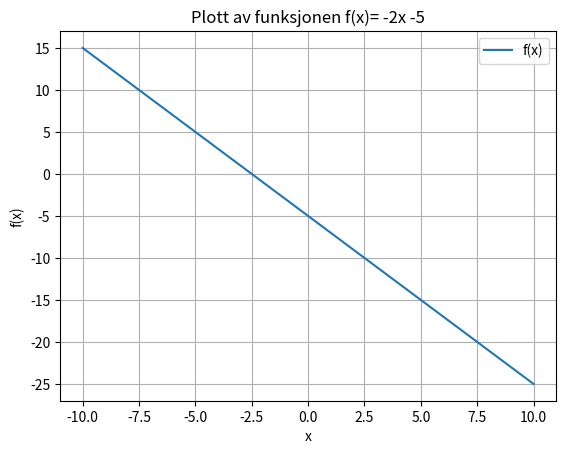

Here is the Python script that generated this plot:
"""
Oppg 6) Skriv en kode som plotter funksjonen 𝑓(𝑥) = −𝑥2 − 5, for x på intervallet [-10,10].
Hint: np.linspace(-10, 10, 200) gir en array med 200 punkter jevnt fordelt på intervallet
[-10,10].
"""
#Importerer biblioteker som skal brukes
import numpy as np
import matplotlib.pyplot as plt

#Definerer x som en array med np.linspace
x = np.linspace(-10,10,200)

#Definerer funksjonen som skal plottes
def f(x):
    return (-x*2) - 5

#Regner ut punktene med alle definerte verdier for x
y = f(x)

#Plotter linjen
plt.plot(x, y, label= "f(x)")
#Legger til en tittel i plottet
plt.title("Plott av funksjonen f(x)= -2x -5")
#Legger til verdier på x aksen
plt.xlabel("x")
#Legger til verdier på y aksen
plt.ylabel("f(x)")
#legger til rutenett i plottet
plt.grid(True)
#Legger til grafens "label" i plottet
plt.legend()
#Viser plottet
plt.show()